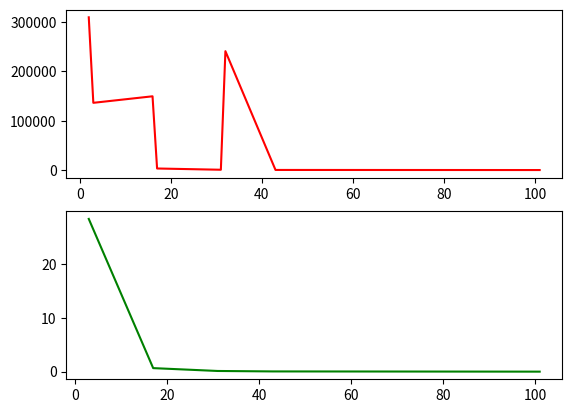

Generate this figure with matplotlib:
import matplotlib.pyplot as plt
import numpy as np

n = 12
X =np.array([ 2,
              3,
              16,
              17,
              31,
              32,
              43,
              101])
Y1 = np.array([309871,
               136410,
               149633,
               3169,
               624,
               241206,
               223,
               29])

Y2 = np.array([64.5793,
               28.4288,
               31.1846,
               0.6604,
               0.1300,
               50.2691,
               0.0465,
               0.0060])

X2 =np.array([
              3,
              17,
              31,
              43,
              101])

Y3 = np.array([
               28.4288,
               0.6604,
               0.1300,
               0.0465,
               0.0060])


plt.subplot(2, 1, 1)
plt.plot(X, Y1, 'r')
plt.subplot(2, 1, 2)
plt.plot(X2, Y3, 'g')

plt.show()